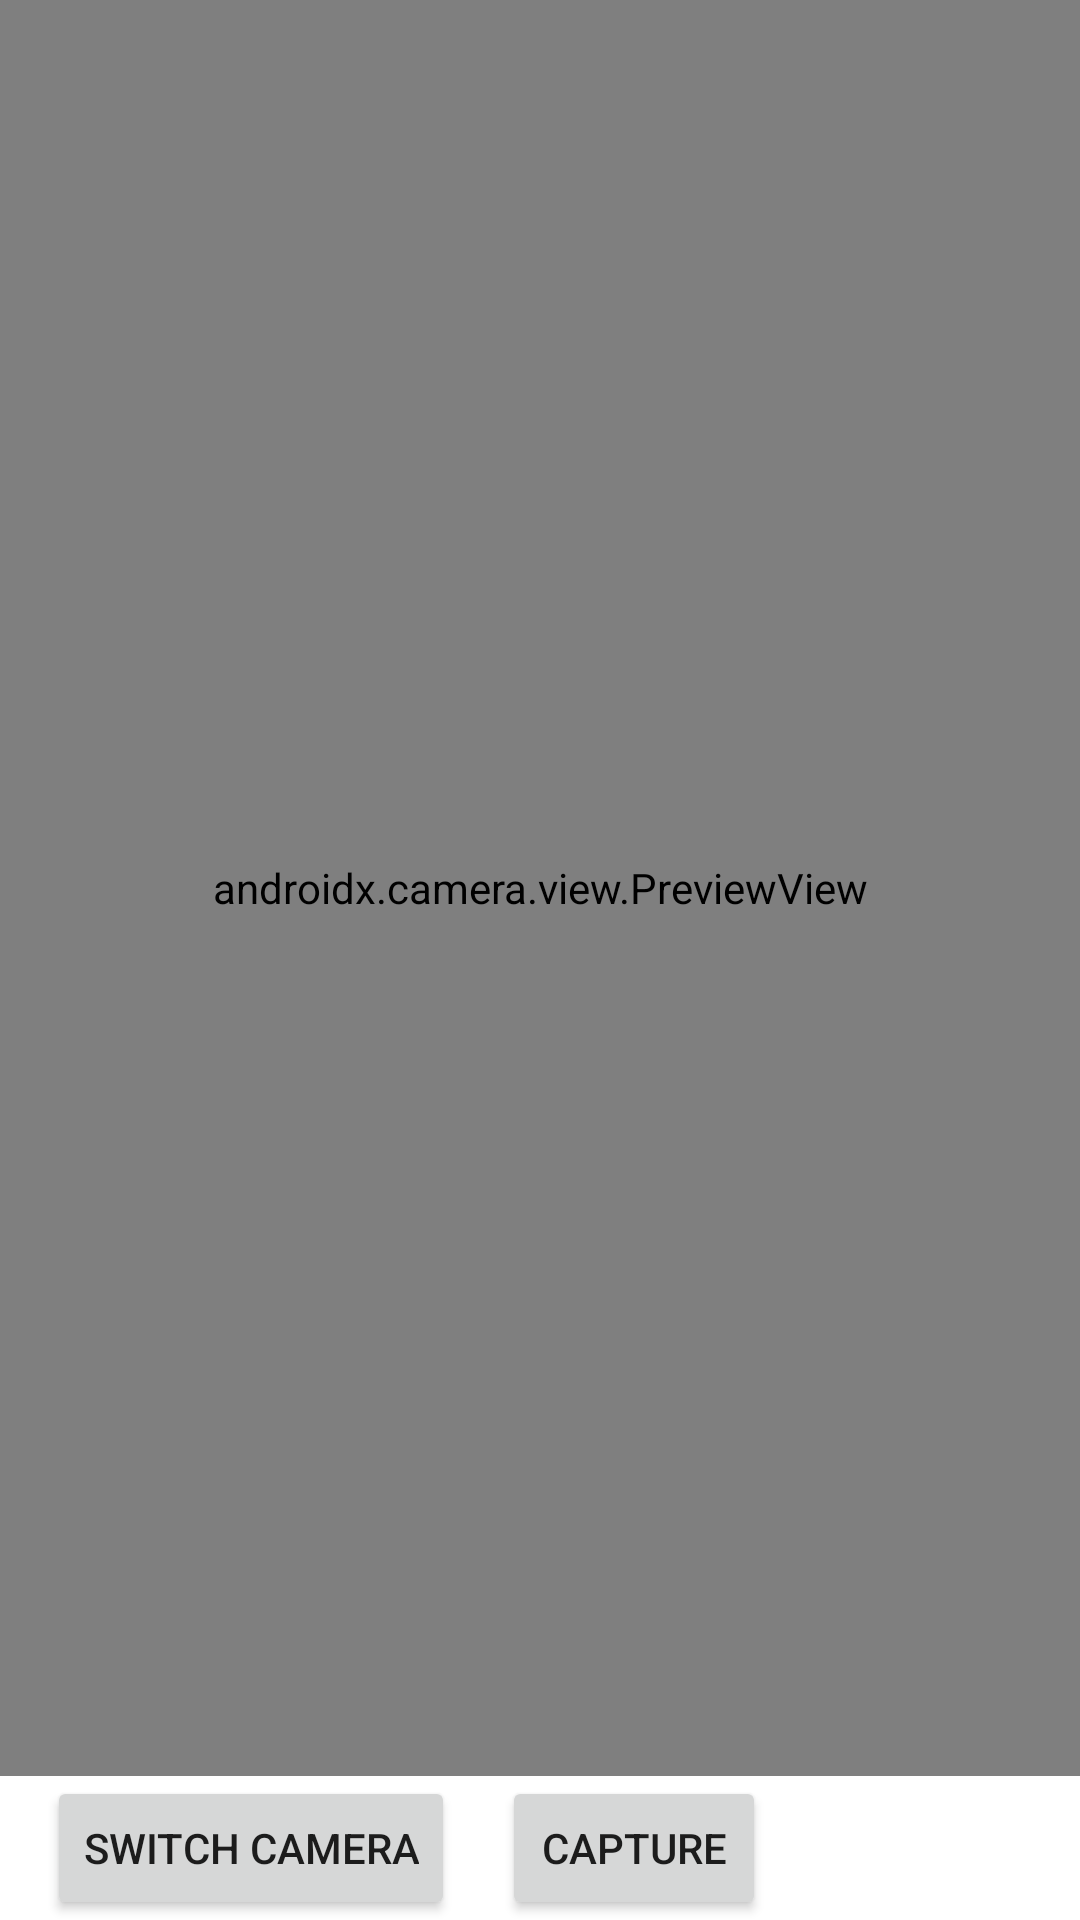

This screen was rendered from an Android layout file. Write that file and the resources it references.
<!-- AndroidManifest.xml: application theme Theme.SignnaryCapstone -->
<!-- res/layout/fragment_camera.xml -->
<?xml version="1.0" encoding="utf-8"?>
<androidx.constraintlayout.widget.ConstraintLayout xmlns:android="http://schemas.android.com/apk/res/android"
    xmlns:app="http://schemas.android.com/apk/res-auto"
    xmlns:tools="http://schemas.android.com/tools"
    android:layout_width="match_parent"
    android:layout_height="match_parent"
    tools:context=".activities.CameraActivity">

    <androidx.camera.view.PreviewView
        android:id="@+id/previewView"
        android:layout_width="0dp"
        android:layout_height="0dp"
        app:layout_constraintBottom_toTopOf="@id/camera_capture_button"
        app:layout_constraintEnd_toEndOf="parent"
        app:layout_constraintStart_toStartOf="parent"
        app:layout_constraintTop_toTopOf="parent" />

    <Button
        android:id="@+id/camera_capture_button"
        android:layout_width="wrap_content"
        android:layout_height="wrap_content"
        android:text="Capture"
        app:layout_constraintBottom_toBottomOf="parent"
        app:layout_constraintEnd_toEndOf="parent"
        app:layout_constraintHorizontal_bias="0.615"
        app:layout_constraintStart_toStartOf="parent" />

    <Button
        android:id="@+id/switch_camera_button"
        android:layout_width="wrap_content"
        android:layout_height="wrap_content"
        android:layout_above="@id/camera_capture_button"
        android:layout_centerHorizontal="true"
        android:text="Switch Camera"
        app:layout_constraintBottom_toBottomOf="parent"
        app:layout_constraintEnd_toStartOf="@+id/camera_capture_button"
        app:layout_constraintStart_toStartOf="parent"
        app:layout_constraintTop_toBottomOf="@+id/previewView" />
</androidx.constraintlayout.widget.ConstraintLayout>
<!-- resources referenced by this layout -->
<resources>
  <style name="Theme.SignnaryCapstone" parent="Theme.MaterialComponents.DayNight.NoActionBar" />
</resources>
